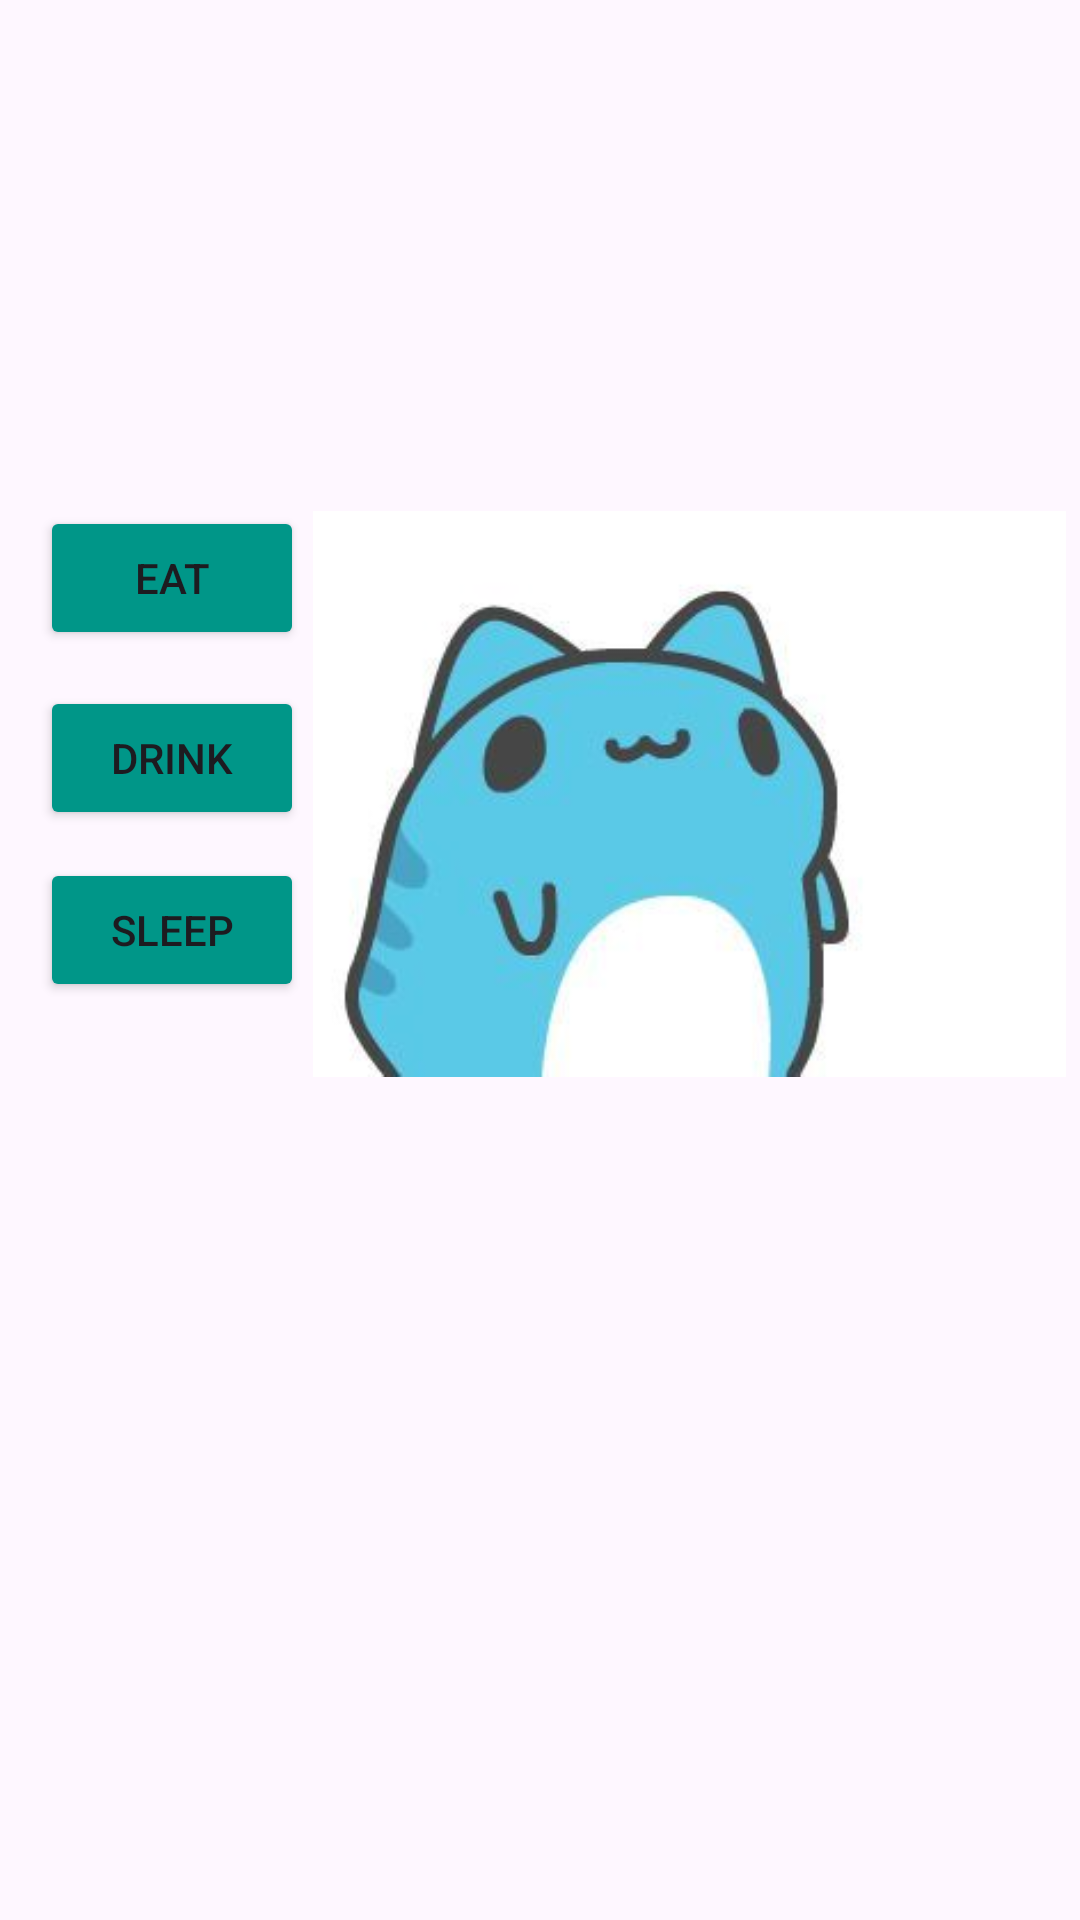

The Android layout XML behind this screen, and the referenced resources:
<!-- AndroidManifest.xml: application theme Theme.IMADProject2Final -->
<!-- res/layout/activity_page2animal.xml -->
<?xml version="1.0" encoding="utf-8"?>
<androidx.constraintlayout.widget.ConstraintLayout xmlns:android="http://schemas.android.com/apk/res/android"
    xmlns:app="http://schemas.android.com/apk/res-auto"
    xmlns:tools="http://schemas.android.com/tools"
    android:layout_width="match_parent"
    android:layout_height="match_parent"
    tools:context=".Page2animal">

    <ImageView
        android:id="@+id/imageView"
        android:layout_width="match_parent"
        android:layout_height="match_parent"
        android:scaleType="centerCrop"
        app:srcCompat="@drawable/pet_backgroud_around"
        tools:layout_editor_absoluteX="0dp"
        tools:layout_editor_absoluteY="0dp" />

    <Button
        android:id="@+id/feedbutton"
        android:layout_width="wrap_content"
        android:layout_height="wrap_content"
        android:backgroundTint="#009688"
        android:text="Eat"
        app:layout_constraintBottom_toBottomOf="parent"
        app:layout_constraintEnd_toEndOf="parent"
        app:layout_constraintHorizontal_bias="0.049"
        app:layout_constraintStart_toStartOf="parent"
        app:layout_constraintTop_toTopOf="parent"
        app:layout_constraintVertical_bias="0.285" />

    <Button
        android:id="@+id/drinkbutton"
        android:layout_width="wrap_content"
        android:layout_height="wrap_content"
        android:backgroundTint="#009688"
        android:text="Drink"
        app:layout_constraintBottom_toBottomOf="parent"
        app:layout_constraintEnd_toEndOf="@+id/imageView"
        app:layout_constraintHorizontal_bias="0.049"
        app:layout_constraintStart_toStartOf="parent"
        app:layout_constraintTop_toTopOf="parent"
        app:layout_constraintVertical_bias="0.386" />

    <Button
        android:id="@+id/sleepbutton"
        android:layout_width="wrap_content"
        android:layout_height="wrap_content"
        android:backgroundTint="#009688"
        android:text="Sleep"
        app:layout_constraintBottom_toBottomOf="parent"
        app:layout_constraintEnd_toEndOf="parent"
        app:layout_constraintHorizontal_bias="0.049"
        app:layout_constraintStart_toStartOf="@+id/imageView"
        app:layout_constraintTop_toTopOf="parent"
        app:layout_constraintVertical_bias="0.483" />

    <ImageView
        android:id="@+id/imageView3"
        android:layout_width="251dp"
        android:layout_height="208dp"
        app:layout_constraintBottom_toBottomOf="@+id/imageView"
        app:layout_constraintEnd_toEndOf="parent"
        app:layout_constraintHorizontal_bias="0.956"
        app:layout_constraintStart_toStartOf="parent"
        app:layout_constraintTop_toTopOf="@+id/imageView"
        app:layout_constraintVertical_bias="0.372"
        app:srcCompat="@drawable/calm_cat" />


</androidx.constraintlayout.widget.ConstraintLayout>
<!-- resources referenced by this layout -->
<resources>
  <!-- drawable calm_cat: jpg bitmap (drawable, 7668 bytes) -->
  <style name="Theme.IMADProject2Final" parent="Base.Theme.IMADProject2Final" />
  <style name="Base.Theme.IMADProject2Final" parent="Theme.Material3.DayNight.NoActionBar">
          
          
      </style>
</resources>
